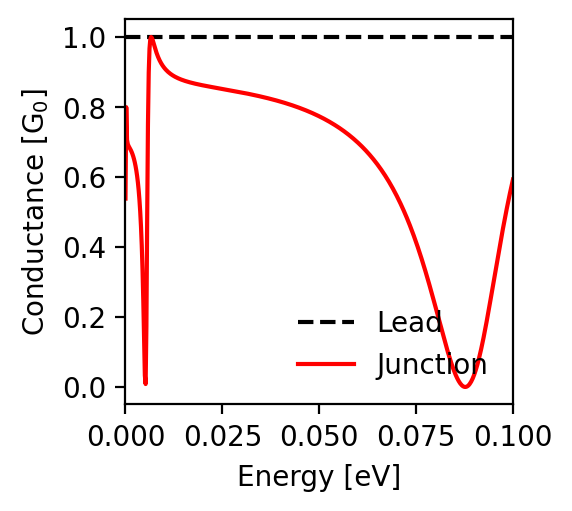

The data file committed next to this chart (first rows):
energy; conductance_lead; conductance_junction
-0.1; 1.0; 0.593
-0.0998; 1.0; 0.583
-0.0996; 1.0; 0.573
-0.0994; 1.0; 0.563
-0.0992; 1.0; 0.553
-0.099; 1.0; 0.542
-0.0988; 1.0; 0.531
-0.0986; 1.0; 0.521
-0.0984; 1.0; 0.509
-0.0982; 1.0; 0.498
-0.098; 1.0; 0.487
-0.0978; 1.0; 0.475
-0.0976; 1.0; 0.464
-0.0974; 1.0; 0.452
-0.0972; 1.0; 0.44
-0.097; 1.0; 0.427
-0.0968; 1.0; 0.415
-0.0966; 1.0; 0.403
-0.0964; 1.0; 0.39
-0.0962; 1.0; 0.377
-0.096; 1.0; 0.365
-0.0958; 1.0; 0.352
-0.0956; 1.0; 0.339
-0.0954; 1.0; 0.326
-0.0952; 1.0; 0.313
-0.095; 1.0; 0.3
-0.0948; 1.0; 0.287
-0.0946; 1.0; 0.274
-0.0944; 1.0; 0.262
-0.0942; 1.0; 0.249
-0.094; 1.0; 0.236
-0.0938; 1.0; 0.224
-0.0936; 1.0; 0.211
-0.0934; 1.0; 0.199
-0.0932; 1.0; 0.187
-0.093; 1.0; 0.175
-0.0928; 1.0; 0.163
-0.0926; 1.0; 0.152
-0.0924; 1.0; 0.14
-0.0922; 1.0; 0.13
-0.092; 1.0; 0.119
-0.0918; 1.0; 0.109
-0.0916; 1.0; 0.099
-0.0914; 1.0; 0.089
-0.0912; 1.0; 0.08
-0.091; 1.0; 0.072
-0.0908; 1.0; 0.063
-0.0906; 1.0; 0.056
-0.0904; 1.0; 0.048
-0.0902; 1.0; 0.042
-0.09; 1.0; 0.035
-0.0898; 1.0; 0.029
-0.0896; 1.0; 0.024
-0.0894; 1.0; 0.019
-0.0892; 1.0; 0.015
-0.089; 1.0; 0.011
-0.0888; 1.0; 0.008
-0.0886; 1.0; 0.005
-0.0884; 1.0; 0.003
-0.0882; 1.0; 0.002
... 941 more rows
